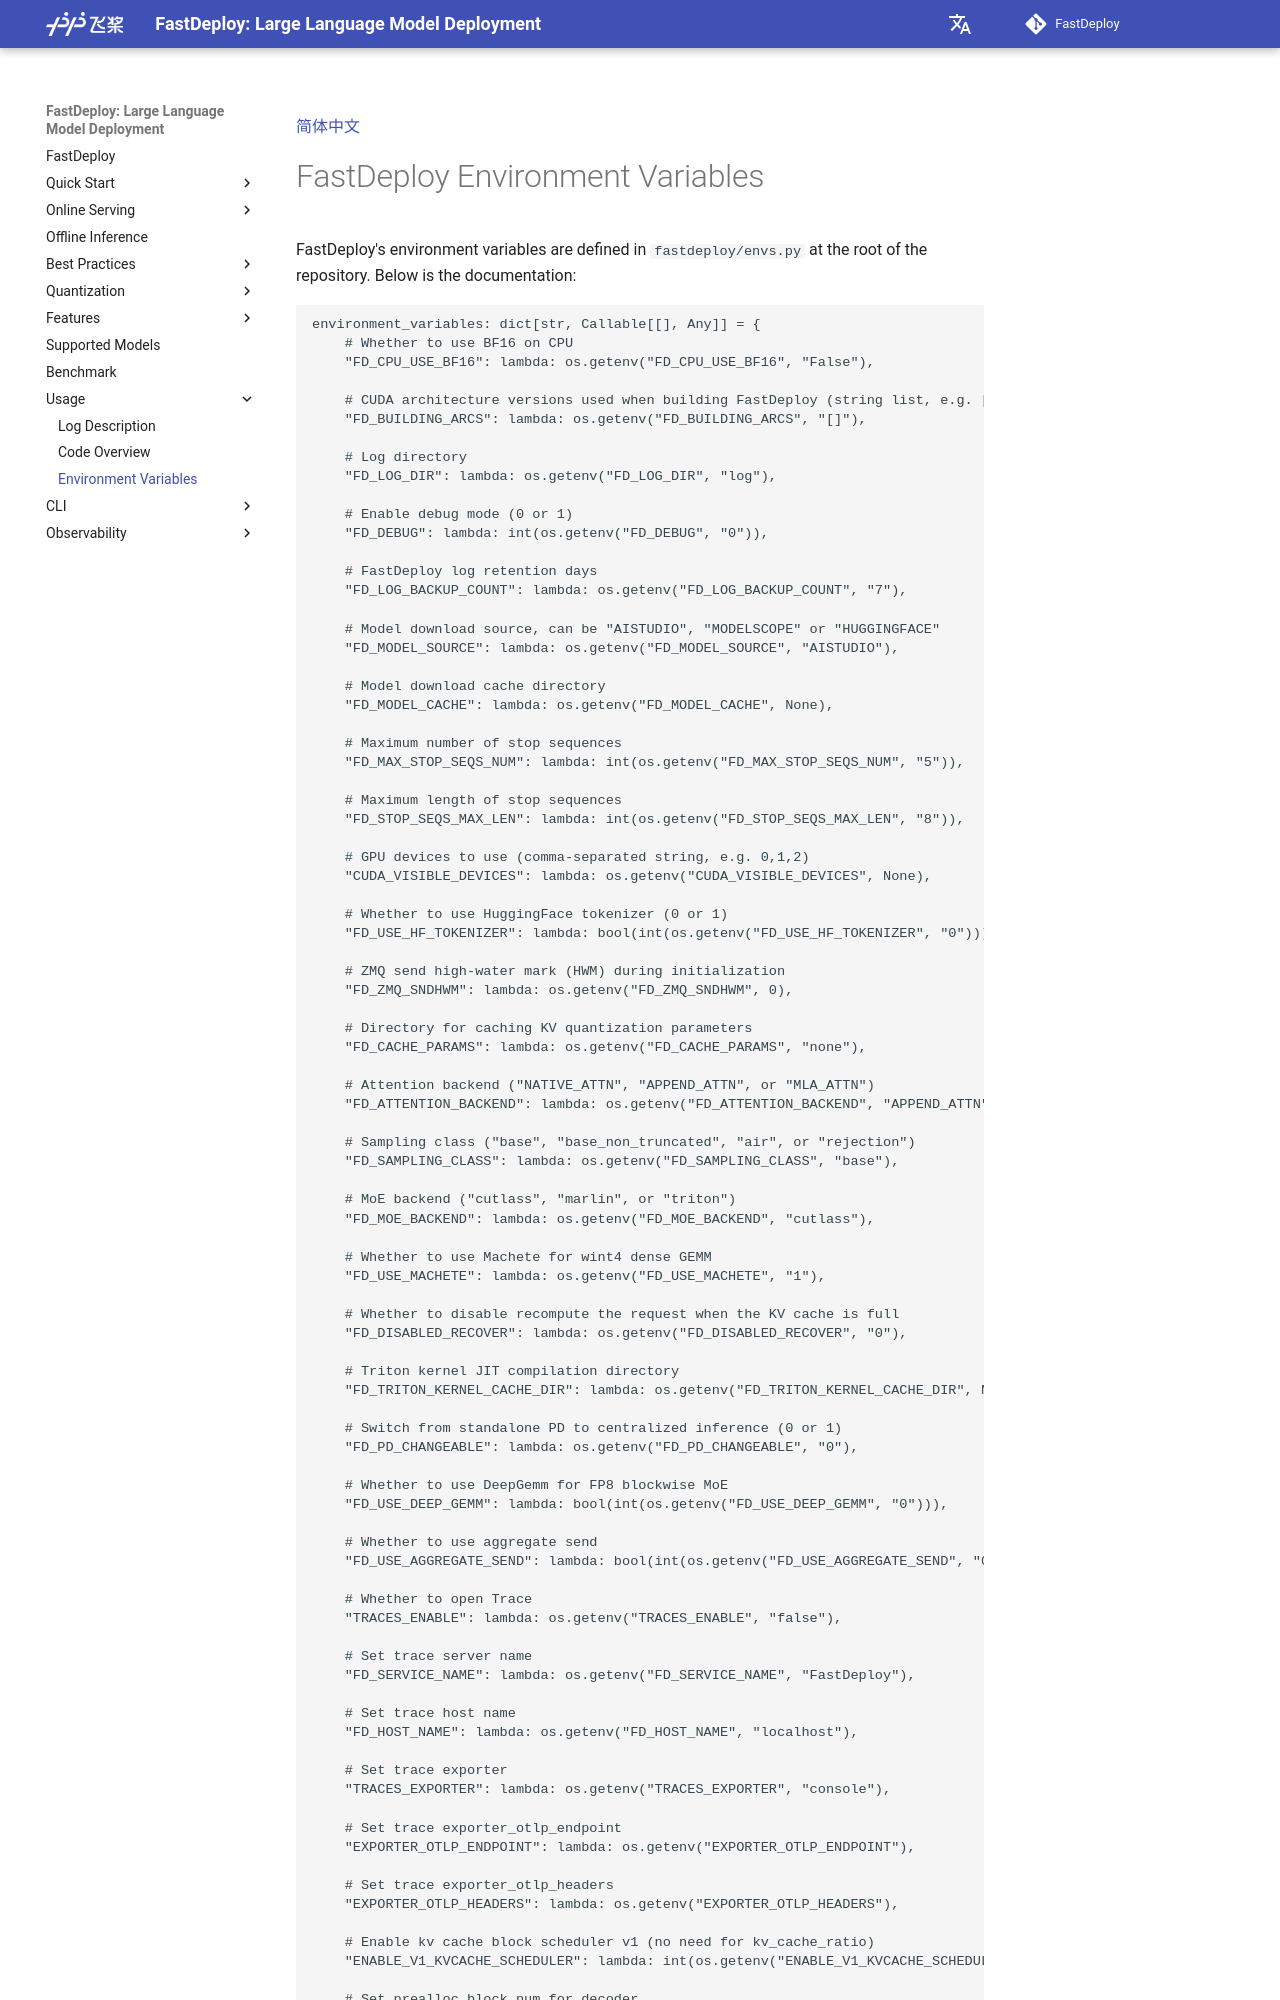

repository: lddfym/FastDeploy · page: usage/environment_variables/index.html · generator: mkdocs

[简体中文](../zh/usage/environment_variables.md)

# FastDeploy Environment Variables

FastDeploy's environment variables are defined in `fastdeploy/envs.py` at the root of the repository. Below is the documentation:

```python
environment_variables: dict[str, Callable[[], Any]] = {
    # Whether to use BF16 on CPU
    "FD_CPU_USE_BF16": lambda: os.getenv("FD_CPU_USE_BF16", "False"),

    # CUDA architecture versions used when building FastDeploy (string list, e.g. [80,90])
    "FD_BUILDING_ARCS": lambda: os.getenv("FD_BUILDING_ARCS", "[]"),

    # Log directory
    "FD_LOG_DIR": lambda: os.getenv("FD_LOG_DIR", "log"),

    # Enable debug mode (0 or 1)
    "FD_DEBUG": lambda: int(os.getenv("FD_DEBUG", "0")),

    # FastDeploy log retention days
    "FD_LOG_BACKUP_COUNT": lambda: os.getenv("FD_LOG_BACKUP_COUNT", "7"),

    # Model download source, can be "AISTUDIO", "MODELSCOPE" or "HUGGINGFACE"
    "FD_MODEL_SOURCE": lambda: os.getenv("FD_MODEL_SOURCE", "AISTUDIO"),

    # Model download cache directory
    "FD_MODEL_CACHE": lambda: os.getenv("FD_MODEL_CACHE", None),

    # Maximum number of stop sequences
    "FD_MAX_STOP_SEQS_NUM": lambda: int(os.getenv("FD_MAX_STOP_SEQS_NUM", "5")),

    # Maximum length of stop sequences
    "FD_STOP_SEQS_MAX_LEN": lambda: int(os.getenv("FD_STOP_SEQS_MAX_LEN", "8")),

    # GPU devices to use (comma-separated string, e.g. 0,1,2)
    "CUDA_VISIBLE_DEVICES": lambda: os.getenv("CUDA_VISIBLE_DEVICES", None),

    # Whether to use HuggingFace tokenizer (0 or 1)
    "FD_USE_HF_TOKENIZER": lambda: bool(int(os.getenv("FD_USE_HF_TOKENIZER", "0"))),

    # ZMQ send high-water mark (HWM) during initialization
    "FD_ZMQ_SNDHWM": lambda: os.getenv("FD_ZMQ_SNDHWM", 0),

    # Directory for caching KV quantization parameters
    "FD_CACHE_PARAMS": lambda: os.getenv("FD_CACHE_PARAMS", "none"),

    # Attention backend ("NATIVE_ATTN", "APPEND_ATTN", or "MLA_ATTN")
    "FD_ATTENTION_BACKEND": lambda: os.getenv("FD_ATTENTION_BACKEND", "APPEND_ATTN"),

    # Sampling class ("base", "base_non_truncated", "air", or "rejection")
    "FD_SAMPLING_CLASS": lambda: os.getenv("FD_SAMPLING_CLASS", "base"),

    # MoE backend ("cutlass", "marlin", or "triton")
    "FD_MOE_BACKEND": lambda: os.getenv("FD_MOE_BACKEND", "cutlass"),

    # Whether to use Machete for wint4 dense GEMM
    "FD_USE_MACHETE": lambda: os.getenv("FD_USE_MACHETE", "1"),

    # Whether to disable recompute the request when the KV cache is full
    "FD_DISABLED_RECOVER": lambda: os.getenv("FD_DISABLED_RECOVER", "0"),

    # Triton kernel JIT compilation directory
    "FD_TRITON_KERNEL_CACHE_DIR": lambda: os.getenv("FD_TRITON_KERNEL_CACHE_DIR", None),

    # Switch from standalone PD to centralized inference (0 or 1)
    "FD_PD_CHANGEABLE": lambda: os.getenv("FD_PD_CHANGEABLE", "0"),

    # Whether to use DeepGemm for FP8 blockwise MoE
    "FD_USE_DEEP_GEMM": lambda: bool(int(os.getenv("FD_USE_DEEP_GEMM", "0"))),

    # Whether to use aggregate send
    "FD_USE_AGGREGATE_SEND": lambda: bool(int(os.getenv("FD_USE_AGGREGATE_SEND", "0"))),

    # Whether to open Trace
    "TRACES_ENABLE": lambda: os.getenv("TRACES_ENABLE", "false"),

    # Set trace server name
    "FD_SERVICE_NAME": lambda: os.getenv("FD_SERVICE_NAME", "FastDeploy"),

    # Set trace host name
    "FD_HOST_NAME": lambda: os.getenv("FD_HOST_NAME", "localhost"),

    # Set trace exporter
    "TRACES_EXPORTER": lambda: os.getenv("TRACES_EXPORTER", "console"),

    # Set trace exporter_otlp_endpoint
    "EXPORTER_OTLP_ENDPOINT": lambda: os.getenv("EXPORTER_OTLP_ENDPOINT"),

    # Set trace exporter_otlp_headers
    "EXPORTER_OTLP_HEADERS": lambda: os.getenv("EXPORTER_OTLP_HEADERS"),

    # Enable kv cache block scheduler v1 (no need for kv_cache_ratio)
    "ENABLE_V1_KVCACHE_SCHEDULER": lambda: int(os.getenv("ENABLE_V1_KVCACHE_SCHEDULER", "1")),

    # Set prealloc block num for decoder
    "FD_ENC_DEC_BLOCK_NUM": lambda: int(os.getenv("FD_ENC_DEC_BLOCK_NUM", "2")),

    # Enable max prefill of one execute step
    "FD_ENABLE_MAX_PREFILL": lambda: int(os.getenv("FD_ENABLE_MAX_PREFILL", "0")),

    # Whether to use PLUGINS
    "FD_PLUGINS": lambda: None if "FD_PLUGINS" not in os.environ else os.environ["FD_PLUGINS"].split(","),

    # Set trace attribute job_id
    "FD_JOB_ID": lambda: os.getenv("FD_JOB_ID"),

    # Support max connections
    "FD_SUPPORT_MAX_CONNECTIONS": lambda: int(os.getenv("FD_SUPPORT_MAX_CONNECTIONS", "1024")),
